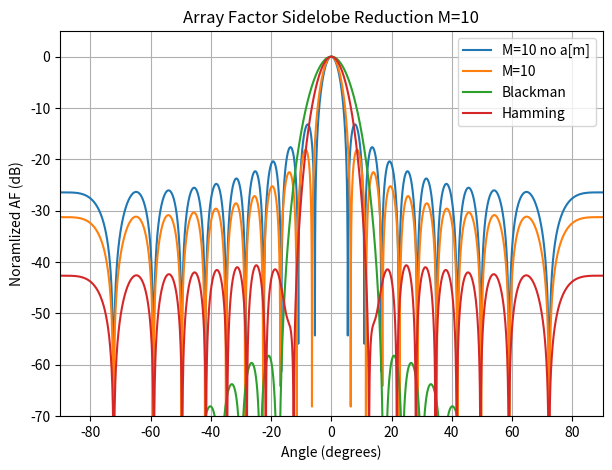
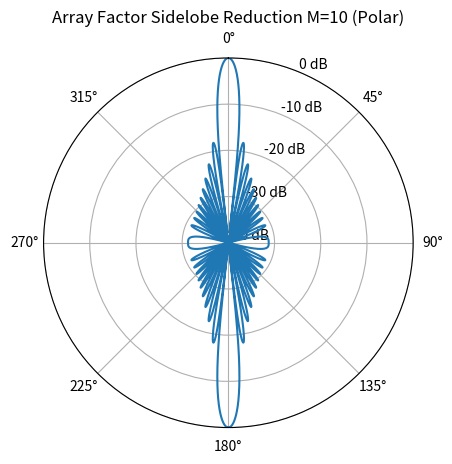
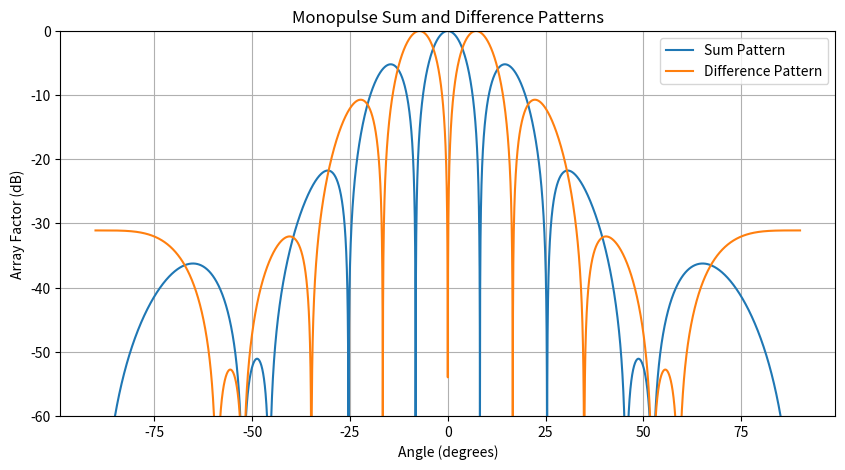

Generate these figures, in order, with matplotlib:
# -*- coding: utf-8 -*-
"""
Created on Sun Oct 25 17:14:11 2026

@author: brend
"""
import numpy as np
import matplotlib.pyplot as plt

def main():
    p1()
    p2()

def p1():
    # number of array elements
    M = 10
    # antenna parameters
    theta = np.linspace(-np.pi,np.pi, 10000)
    lam = 1
    delta_x = lam / 2
    k = 2 * np.pi / lam
    
    gamma = k*delta_x*np.sin(theta)
    AF = np.ones_like(theta)
    AF_n = np.ones_like(theta)
    
    for m in range(1,M+1):
        a_m = 0.5 *(1 + np.cos((m/M) * (np.pi/2)))
        AF += 2 * a_m * np.cos(m*gamma)
        AF_n += 2 * np.cos(m*gamma)
    # normalize the array factor
    AF = np.abs(AF)
    AF_norm = AF/np.max(AF)
    AF_n = np.abs(AF_n)
    AF_n_norm = AF_n/np.max(AF_n)
    # decibels conversion
    AF_dB = 20 * np.log10(np.maximum(AF_norm, 1e-16))
    AF_n_dB = 20 * np.log10(np.maximum(AF_n_norm, 1e-16))
    
    # instance of just M = 4
    AF4 = np.ones_like(theta)
    M2 = 4
    for m in range(1,M2+1):
        a_m = 0.5 *(1 + np.cos((m/M2) * (np.pi/2)))
        AF4 += 2 * a_m * np.cos(m*gamma)
    # normalize the array factor
    AF4 = np.abs(AF4)
    AF_norm4 = AF4/np.max(AF4)
    # decibels conversion
    AF_dB4 = 20 * np.log10(np.maximum(AF_norm4, 1e-16))
    
    # M3
    AF_3 = np.ones_like(theta)
    M3 = 14
    for m in range(1,M3+1):
        a_m = 0.5 *(1 + np.cos((m/M3) * (np.pi/2)))
        AF_3 += 2 * a_m * np.cos(m*gamma)
    # normalize the array factor
    AF_3 = np.abs(AF_3)
    AF_norm3 = AF_3/np.max(AF_3)
    # decibels conversion
    AF_dB3 = 20 * np.log10(np.maximum(AF_norm3, 1e-16))
    
    #####################################################
    # implementind blackman window
    N = 2*M + 1
    # generate Blackman window
    window = np.blackman(N)
    AF_blackman = np.full_like(theta, window[M], dtype=float)

    for m in range(1, M + 1):
        AF_blackman += (
            2 * window[M + m] * np.cos(m * gamma)
        )
    #normalize
    AF_blackman = np.abs(AF_blackman)
    AF_blackman = AF_blackman/ np.max(AF_blackman)
    # convert to dB
    AF_blackman_dB = 20*np.log10(np.maximum(AF_blackman,1e-16))
    
    #####################################################
    # implementind Hamming window
    N = 2*M + 1
    # generate Blackman window
    window = np.hamming(N)
    # np.full_like similar to np.zeros_like. First element is w[M]
    AF_hamming = np.full_like(theta, window[M], dtype=float)

    for m in range(1, M + 1):
        AF_hamming += (
            2 * window[M + m] * np.cos(m * gamma)
        )
    #normalize
    AF_hamming = np.abs(AF_hamming)
    AF_hamming = AF_hamming/ np.max(AF_hamming)
    # convert to dB
    AF_hamming_dB = 20*np.log10(np.maximum(AF_hamming,1e-16))
    
    # plotting
    plt.figure(figsize=(7,5))
    #plt.plot(np.rad2deg(theta), AF_dB4, label=f'M={M2}')
    plt.plot(np.rad2deg(theta), AF_n_dB, label=f'M={M} no a[m]')
    plt.plot(np.rad2deg(theta), AF_dB, label=f'M={M}')
    plt.plot(np.rad2deg(theta), AF_blackman_dB, label='Blackman')
    plt.plot(np.rad2deg(theta), AF_hamming_dB, label='Hamming')
    #plt.plot(np.rad2deg(theta), AF_dB3, label=f'M={M3}')
    plt.xlabel("Angle (degrees)")
    plt.ylabel("Noramlized AF (dB)")
    plt.title(f"Array Factor Sidelobe Reduction M={M}")
    plt.grid(True)
    plt.legend()
    plt.ylim(-70, 5)
    plt.xlim(-90,90)
    plt.show()
    
    # polar plotting
    AF_polar = AF_dB + 40
    fig, ax = plt.subplots(subplot_kw={"projection": "polar"})
    tho = np.pi/2
    ax.set_theta_direction(-1)
    ax.set_theta_offset(tho)
    ax.set_rlim(0,40)
    ax.set_rticks([0, 10, 20, 30, 40])
    ax.set_yticklabels(["-40 dB", "-30 dB", "-20 dB", "-10 dB", "0 dB"])
    ax.plot(theta, AF_polar)
    #ax.set_ylim(0,1)
    ax.set_title(f"Array Factor Sidelobe Reduction M={M} (Polar)")
    ax.grid(True)
    plt.show()
    

def p2():
    # parameters
    M = 12
    lam = 1
    delta_x = lam / 2
    k = 2*np.pi/lam
    N = M//2 + 1
    window = np.hamming(N)
    weights = window/ np.max(window)
    
    theta = np.linspace(-np.pi/2, np.pi/2, 10000)
    AF_sum = np.zeros_like(theta)
    AF_diff = np.zeros_like(theta)
    
    for m in range(M // 2 + 1):
        phase = (k / 2) * (2*m + 1) * delta_x * np.sin(theta)

        AF_sum += weights[m] * np.cos(phase)
        AF_diff += weights[m] * np.sin(phase)
        
    AF_sum = np.abs(AF_sum) / np.max(np.abs(AF_sum))
    AF_diff = np.abs(AF_diff) / np.max(np.abs(AF_diff))
    #dB conversion
    AF_sum = 20*np.log10(np.maximum(AF_sum,1e-16))
    AF_diff = 20*np.log10(np.maximum(AF_diff,1e-16))

    plt.figure(figsize=(10, 5))
    plt.plot(np.rad2deg(theta), AF_sum, label="Sum Pattern")
    plt.plot(np.rad2deg(theta), AF_diff, label="Difference Pattern")
    plt.ylim(-60,0)
    plt.xlabel("Angle (degrees)")
    plt.ylabel("Array Factor (dB)")
    plt.title("Monopulse Sum and Difference Patterns")
    plt.grid(True)
    plt.legend()
    plt.show()
    
    
    return

if __name__ == "__main__":
    main()
